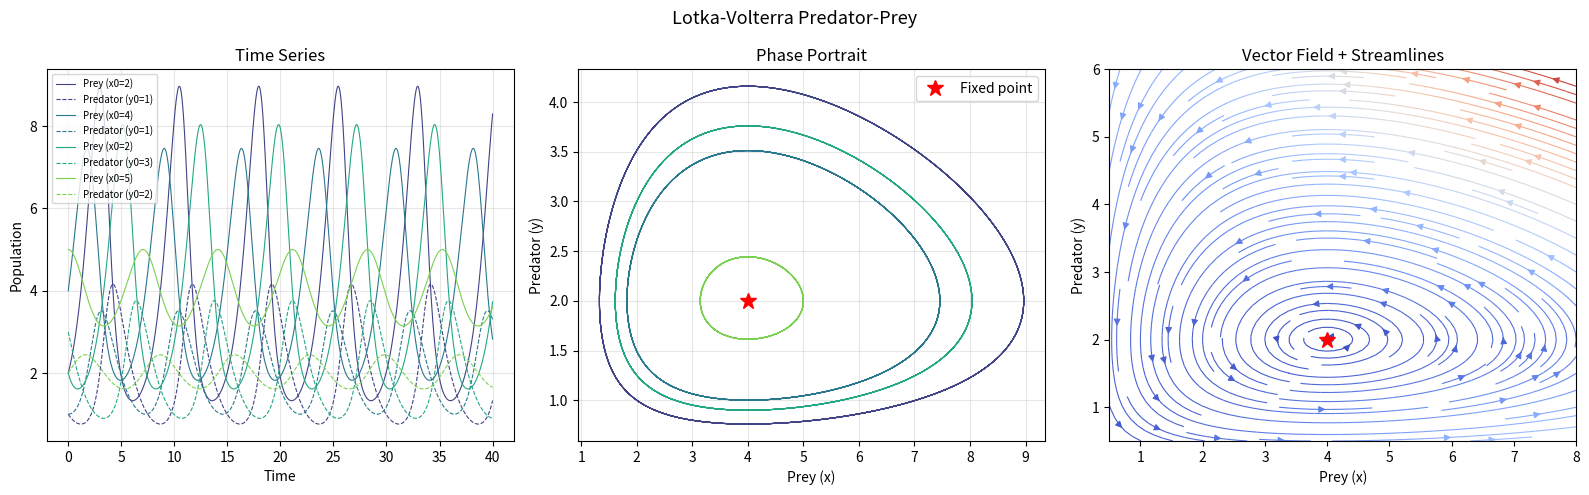
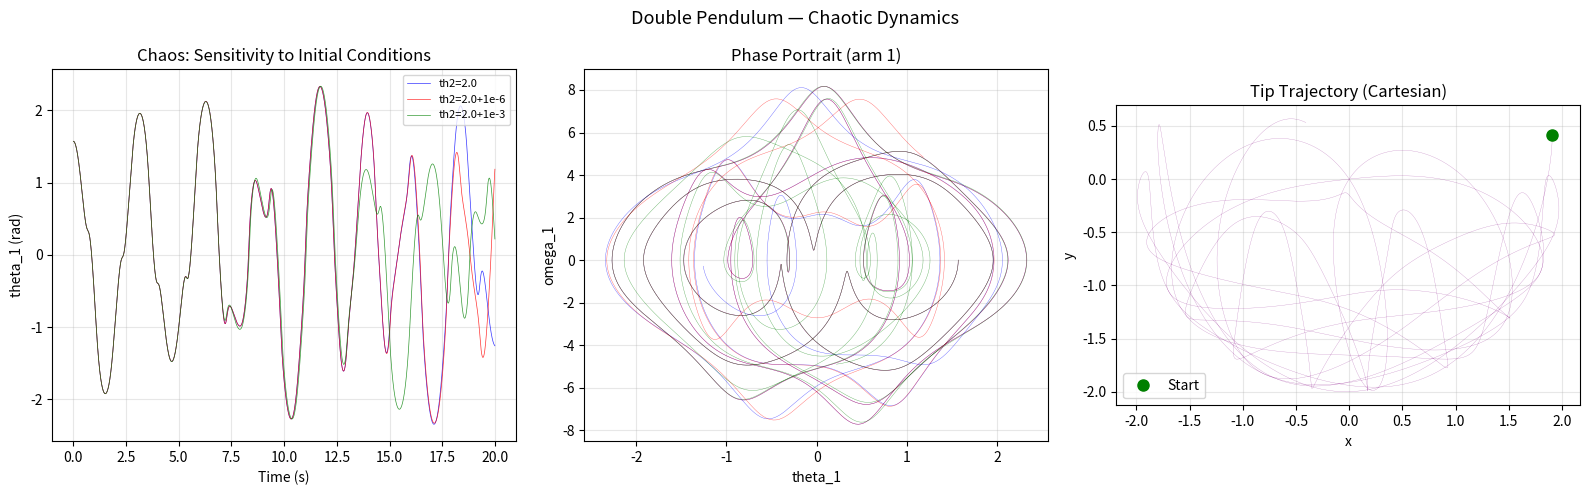
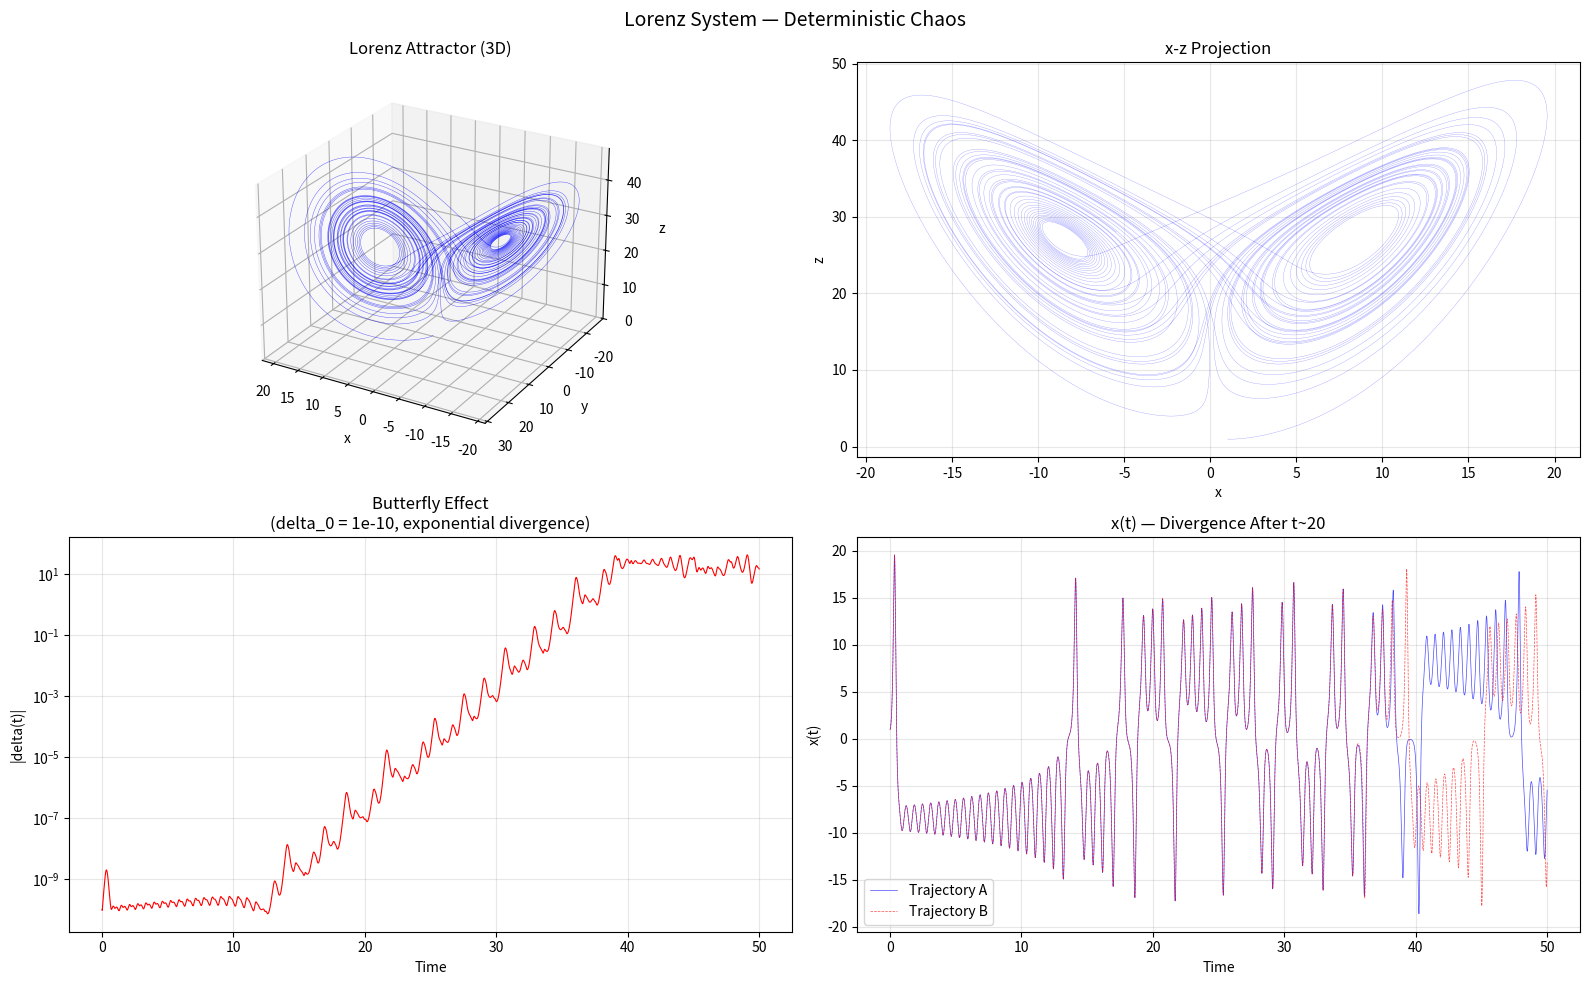

Here is the Python script that generated these plots, in order:
#!/usr/bin/env python3
"""
Coupled ODE Systems and Phase Space Visualization
===================================================

Implements and visualizes classic coupled ODE systems:
1. Lotka-Volterra (predator-prey dynamics)
2. Double Pendulum (chaotic mechanical system)
3. Lorenz Attractor (chaotic flow, weather model)

Key Idea:
    Many physical, biological, and engineering systems are described by
    coupled ODEs: dx/dt = f(x, y, ...). Phase space visualization reveals
    the qualitative behavior (fixed points, limit cycles, chaos) that
    time series alone cannot show.

Why these three systems?
    - Lotka-Volterra: closed orbits (conservative), ecological modeling
    - Double Pendulum: transition from periodic to chaotic motion
    - Lorenz: strange attractor, sensitive dependence on initial conditions

Key Concepts:
    - Phase portraits and state space trajectories
    - Fixed point analysis and stability
    - Lyapunov exponents (chaos quantification)
    - Sensitivity to initial conditions (butterfly effect)

Author: Educational example for Numerical Simulation
License: MIT
"""

import numpy as np
import matplotlib.pyplot as plt
from scipy.integrate import solve_ivp
from typing import Callable, Tuple


# =============================================================================
# 1. Lotka-Volterra (Predator-Prey)
# =============================================================================

def lotka_volterra(t, state, alpha=1.0, beta=0.5, delta=0.2, gamma=0.8):
    """
    Lotka-Volterra predator-prey equations.

    dx/dt = alpha*x - beta*x*y    (prey growth minus predation)
    dy/dt = delta*x*y - gamma*y   (predator growth from prey minus death)

    Why this model matters:
        It's the simplest model of two-species interaction, yet captures
        the key phenomenon: population oscillations where predator peaks
        lag behind prey peaks.

    Fixed points:
        (0, 0) — extinction (unstable saddle)
        (gamma/delta, alpha/beta) — coexistence (neutrally stable center)
    """
    x, y = state
    dxdt = alpha * x - beta * x * y
    dydt = delta * x * y - gamma * y
    return [dxdt, dydt]


def plot_lotka_volterra():
    """Solve and visualize Lotka-Volterra system."""
    fig, axes = plt.subplots(1, 3, figsize=(16, 5))

    # Solve for multiple initial conditions
    t_span = (0, 40)
    t_eval = np.linspace(*t_span, 2000)
    colors = plt.cm.viridis(np.linspace(0.2, 0.8, 4))

    for i, (x0, y0) in enumerate([(2, 1), (4, 1), (2, 3), (5, 2)]):
        sol = solve_ivp(lotka_volterra, t_span, [x0, y0], t_eval=t_eval,
                        rtol=1e-10, atol=1e-12)
        axes[0].plot(sol.t, sol.y[0], color=colors[i], linewidth=0.8,
                     label=f'Prey (x0={x0})')
        axes[0].plot(sol.t, sol.y[1], '--', color=colors[i], linewidth=0.8,
                     label=f'Predator (y0={y0})')
        axes[1].plot(sol.y[0], sol.y[1], color=colors[i], linewidth=0.8)

    axes[0].set_xlabel("Time")
    axes[0].set_ylabel("Population")
    axes[0].set_title("Time Series")
    axes[0].legend(fontsize=7)
    axes[0].grid(True, alpha=0.3)

    axes[1].set_xlabel("Prey (x)")
    axes[1].set_ylabel("Predator (y)")
    axes[1].set_title("Phase Portrait")
    # Mark the fixed point
    # Why: The fixed point (gamma/delta, alpha/beta) is a center — orbits
    # close around it but never converge to it (no energy dissipation).
    fp_x, fp_y = 0.8 / 0.2, 1.0 / 0.5
    axes[1].plot(fp_x, fp_y, 'r*', markersize=12, label='Fixed point')
    axes[1].legend()
    axes[1].grid(True, alpha=0.3)

    # Vector field
    x_range = np.linspace(0.5, 8, 15)
    y_range = np.linspace(0.5, 6, 12)
    X, Y = np.meshgrid(x_range, y_range)
    DX = 1.0 * X - 0.5 * X * Y
    DY = 0.2 * X * Y - 0.8 * Y
    speed = np.sqrt(DX ** 2 + DY ** 2)
    axes[2].streamplot(X, Y, DX, DY, color=speed, cmap='coolwarm',
                       density=1.5, linewidth=0.8)
    axes[2].plot(fp_x, fp_y, 'r*', markersize=12)
    axes[2].set_xlabel("Prey (x)")
    axes[2].set_ylabel("Predator (y)")
    axes[2].set_title("Vector Field + Streamlines")

    plt.suptitle("Lotka-Volterra Predator-Prey", fontsize=13)
    plt.tight_layout()
    return fig


# =============================================================================
# 2. Double Pendulum
# =============================================================================

def double_pendulum(t, state, L1=1.0, L2=1.0, m1=1.0, m2=1.0, g=9.81):
    """
    Double pendulum equations of motion (Lagrangian mechanics).

    State: [theta1, theta2, omega1, omega2]

    Why the double pendulum?
        It's the simplest mechanical system that exhibits chaos. Small
        differences in initial angle lead to completely different trajectories
        after a few swings — the "butterfly effect" made visible.

    The equations are derived from the Lagrangian L = T - V and are
    quite involved due to coupling between the two pendulum arms.
    """
    th1, th2, w1, w2 = state
    dth = th1 - th2

    # Why: The denominator approaches zero when the arms are nearly
    # aligned (dth ≈ 0), making the system numerically sensitive.
    den = 2 * m1 + m2 - m2 * np.cos(2 * dth)

    # Angular acceleration of pendulum 1
    dw1 = (-g * (2 * m1 + m2) * np.sin(th1)
            - m2 * g * np.sin(th1 - 2 * th2)
            - 2 * np.sin(dth) * m2 * (w2 ** 2 * L2 + w1 ** 2 * L1 * np.cos(dth))
           ) / (L1 * den)

    # Angular acceleration of pendulum 2
    dw2 = (2 * np.sin(dth) *
           (w1 ** 2 * L1 * (m1 + m2) + g * (m1 + m2) * np.cos(th1)
            + w2 ** 2 * L2 * m2 * np.cos(dth))
           ) / (L2 * den)

    return [w1, w2, dw1, dw2]


def plot_double_pendulum():
    """Solve and visualize the double pendulum, showing chaos."""
    fig, axes = plt.subplots(1, 3, figsize=(16, 5))

    t_span = (0, 20)
    t_eval = np.linspace(*t_span, 5000)

    # Two nearby initial conditions (demonstrating chaos)
    th1_0 = np.pi / 2
    eps_list = [0, 1e-6, 1e-3]
    colors = ['blue', 'red', 'green']
    labels = ['th2=2.0', 'th2=2.0+1e-6', 'th2=2.0+1e-3']

    solutions = []
    for eps, color, label in zip(eps_list, colors, labels):
        y0 = [th1_0, 2.0 + eps, 0, 0]
        sol = solve_ivp(double_pendulum, t_span, y0, t_eval=t_eval,
                        rtol=1e-10, atol=1e-12)
        solutions.append(sol)

        # Time series of theta1
        axes[0].plot(sol.t, sol.y[0], color=color, linewidth=0.5,
                     alpha=0.8, label=label)

    axes[0].set_xlabel("Time (s)")
    axes[0].set_ylabel("theta_1 (rad)")
    axes[0].set_title("Chaos: Sensitivity to Initial Conditions")
    axes[0].legend(fontsize=8)
    axes[0].grid(True, alpha=0.3)

    # Phase portrait (theta1 vs omega1)
    for sol, color in zip(solutions, colors):
        axes[1].plot(sol.y[0], sol.y[2], color=color, linewidth=0.3, alpha=0.6)
    axes[1].set_xlabel("theta_1")
    axes[1].set_ylabel("omega_1")
    axes[1].set_title("Phase Portrait (arm 1)")
    axes[1].grid(True, alpha=0.3)

    # Trajectory of pendulum tip
    # Why: Converting to Cartesian shows the actual motion path,
    # which helps build intuition for the chaotic behavior.
    L1, L2 = 1.0, 1.0
    sol = solutions[0]
    x1 = L1 * np.sin(sol.y[0])
    y1 = -L1 * np.cos(sol.y[0])
    x2 = x1 + L2 * np.sin(sol.y[1])
    y2 = y1 - L2 * np.cos(sol.y[1])

    axes[2].plot(x2, y2, 'purple', linewidth=0.2, alpha=0.5)
    axes[2].plot(x2[0], y2[0], 'go', markersize=8, label='Start')
    axes[2].set_xlabel("x")
    axes[2].set_ylabel("y")
    axes[2].set_title("Tip Trajectory (Cartesian)")
    axes[2].set_aspect('equal')
    axes[2].legend()
    axes[2].grid(True, alpha=0.3)

    plt.suptitle("Double Pendulum — Chaotic Dynamics", fontsize=13)
    plt.tight_layout()
    return fig


# =============================================================================
# 3. Lorenz Attractor
# =============================================================================

def lorenz(t, state, sigma=10.0, rho=28.0, beta=8.0 / 3.0):
    """
    Lorenz system — the canonical example of deterministic chaos.

    dx/dt = sigma * (y - x)         (fluid convection rate)
    dy/dt = x * (rho - z) - y       (temperature difference)
    dz/dt = x * y - beta * z        (nonlinear heat transport)

    Why these parameter values?
        sigma=10, rho=28, beta=8/3 are Lorenz's original parameters.
        For rho > 24.74, the system exhibits chaos: trajectories orbit
        two unstable fixed points, switching between them unpredictably.
    """
    x, y, z = state
    return [sigma * (y - x),
            x * (rho - z) - y,
            x * y - beta * z]


def estimate_lyapunov(f: Callable, t_span: Tuple, y0: np.ndarray,
                      dt: float = 0.01, n_renorm: int = 1000) -> float:
    """
    Estimate the largest Lyapunov exponent using the tangent linear method.

    The Lyapunov exponent lambda measures the average exponential rate of
    divergence of nearby trajectories:
        |delta(t)| ~ |delta(0)| * exp(lambda * t)

    lambda > 0 → chaos (nearby trajectories diverge exponentially)
    lambda = 0 → marginally stable
    lambda < 0 → stable (trajectories converge)

    Why this matters:
        A positive Lyapunov exponent is the mathematical definition of chaos.
        It quantifies how fast prediction accuracy degrades over time.
    """
    eps = 1e-8
    y = np.array(y0, dtype=float)
    lam_sum = 0.0

    for _ in range(n_renorm):
        # Evolve reference trajectory
        sol = solve_ivp(f, (0, dt), y, rtol=1e-10, atol=1e-12)
        y_new = sol.y[:, -1]

        # Evolve perturbed trajectory
        y_pert = y + eps * np.array([1, 0, 0])
        sol_p = solve_ivp(f, (0, dt), y_pert, rtol=1e-10, atol=1e-12)
        y_pert_new = sol_p.y[:, -1]

        # Measure divergence
        delta = np.linalg.norm(y_pert_new - y_new)
        lam_sum += np.log(delta / eps)

        y = y_new

    return lam_sum / (n_renorm * dt)


def plot_lorenz():
    """Solve and visualize the Lorenz attractor."""
    fig = plt.figure(figsize=(16, 10))

    t_span = (0, 50)
    t_eval = np.linspace(*t_span, 20000)

    # Solve from two nearby initial conditions
    y0_a = [1.0, 1.0, 1.0]
    y0_b = [1.0 + 1e-10, 1.0, 1.0]

    sol_a = solve_ivp(lorenz, t_span, y0_a, t_eval=t_eval, rtol=1e-10, atol=1e-12)
    sol_b = solve_ivp(lorenz, t_span, y0_b, t_eval=t_eval, rtol=1e-10, atol=1e-12)

    # 3D attractor
    ax1 = fig.add_subplot(2, 2, 1, projection='3d')
    ax1.plot(sol_a.y[0], sol_a.y[1], sol_a.y[2], 'b-', linewidth=0.3, alpha=0.7)
    ax1.set_xlabel("x")
    ax1.set_ylabel("y")
    ax1.set_zlabel("z")
    ax1.set_title("Lorenz Attractor (3D)")
    ax1.view_init(elev=25, azim=120)

    # x-z projection
    ax2 = fig.add_subplot(2, 2, 2)
    ax2.plot(sol_a.y[0], sol_a.y[2], 'b-', linewidth=0.2, alpha=0.5)
    ax2.set_xlabel("x")
    ax2.set_ylabel("z")
    ax2.set_title("x-z Projection")
    ax2.grid(True, alpha=0.3)

    # Butterfly effect: divergence of nearby trajectories
    ax3 = fig.add_subplot(2, 2, 3)
    diff = np.sqrt(np.sum((sol_a.y - sol_b.y) ** 2, axis=0))
    ax3.semilogy(sol_a.t, diff, 'r-', linewidth=0.8)
    ax3.set_xlabel("Time")
    ax3.set_ylabel("|delta(t)|")
    ax3.set_title("Butterfly Effect\n(delta_0 = 1e-10, exponential divergence)")
    ax3.grid(True, alpha=0.3)

    # Time series comparison
    ax4 = fig.add_subplot(2, 2, 4)
    ax4.plot(sol_a.t, sol_a.y[0], 'b-', linewidth=0.5, alpha=0.7, label='Trajectory A')
    ax4.plot(sol_b.t, sol_b.y[0], 'r--', linewidth=0.5, alpha=0.7, label='Trajectory B')
    ax4.set_xlabel("Time")
    ax4.set_ylabel("x(t)")
    ax4.set_title("x(t) — Divergence After t~20")
    ax4.legend()
    ax4.grid(True, alpha=0.3)

    plt.suptitle("Lorenz System — Deterministic Chaos", fontsize=14)
    plt.tight_layout()
    return fig


if __name__ == "__main__":
    print("=" * 60)
    print("Coupled ODE Systems and Phase Space Visualization")
    print("=" * 60)

    # 1. Lotka-Volterra
    print("\n--- 1. Lotka-Volterra Predator-Prey ---")
    fig1 = plot_lotka_volterra()
    plt.savefig("coupled_lotka_volterra.png", dpi=150, bbox_inches="tight")
    plt.show()
    print("Saved: coupled_lotka_volterra.png")

    # 2. Double Pendulum
    print("\n--- 2. Double Pendulum ---")
    fig2 = plot_double_pendulum()
    plt.savefig("coupled_double_pendulum.png", dpi=150, bbox_inches="tight")
    plt.show()
    print("Saved: coupled_double_pendulum.png")

    # 3. Lorenz Attractor
    print("\n--- 3. Lorenz Attractor ---")
    fig3 = plot_lorenz()
    plt.savefig("coupled_lorenz.png", dpi=150, bbox_inches="tight")
    plt.show()
    print("Saved: coupled_lorenz.png")

    # 4. Lyapunov exponent estimation
    print("\n--- 4. Lyapunov Exponent (Lorenz) ---")
    lam = estimate_lyapunov(lorenz, (0, 100), [1.0, 1.0, 1.0])
    print(f"  Estimated largest Lyapunov exponent: {lam:.3f}")
    print(f"  (Expected ≈ 0.905 for sigma=10, rho=28, beta=8/3)")
    print(f"  Positive => system is chaotic")

    print("\nDone.")
